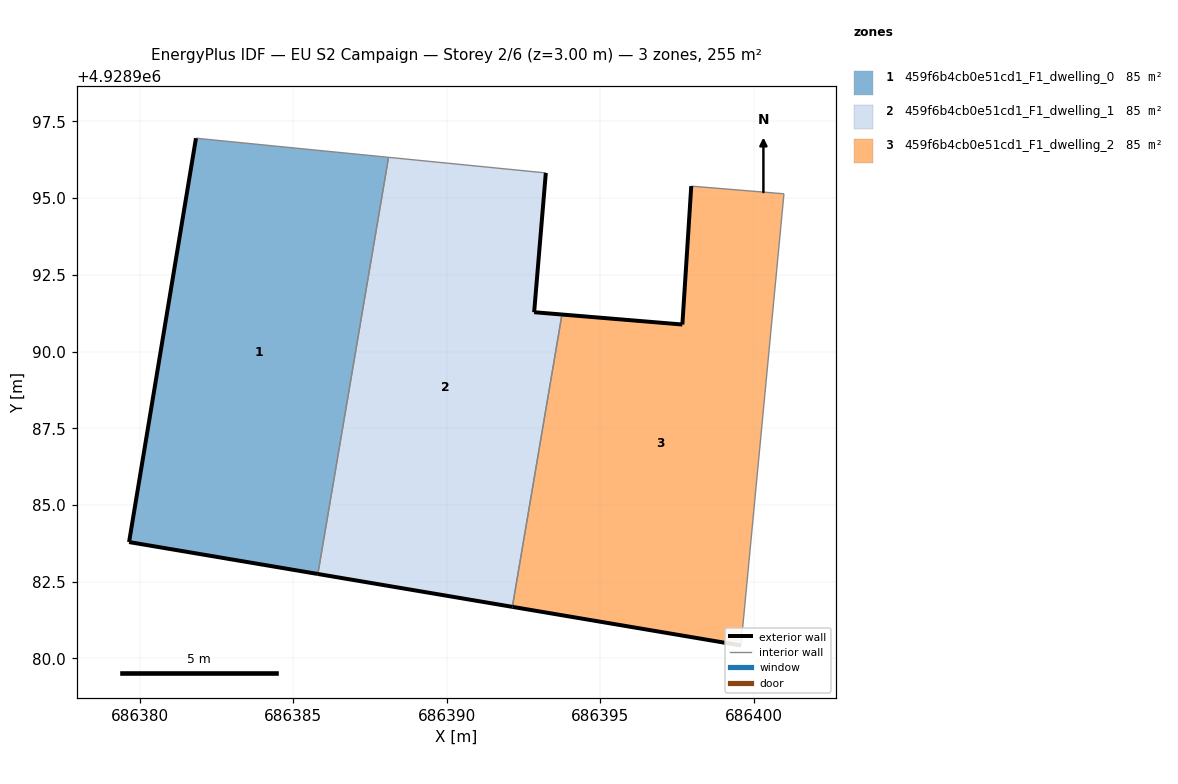
=== STOREY PLAN SPEC (per zone: floor XY polygon, exterior-wall plan segments, windows/doors) ===
zone 1: 459f6b4cb0e51cd1_F1_dwelling_0  (84.9 m²)
  floor: (686385.80, 4928982.75) (686388.10, 4928996.33) (686381.83, 4928996.95) (686379.65, 4928983.79)
  exterior wall: (686385.80, 4928982.75) – (686379.65, 4928983.79)  [6.2 m]
  exterior wall: (686379.65, 4928983.79) – (686381.83, 4928996.95)  [13.3 m]
  interior walls: 2
zone 2: 459f6b4cb0e51cd1_F1_dwelling_1  (84.9 m²)
  floor: (686392.14, 4928981.68) (686393.75, 4928991.21) (686392.85, 4928991.28) (686393.23, 4928995.82) (686388.10, 4928996.33) (686385.80, 4928982.75)
  exterior wall: (686393.23, 4928995.82) – (686392.85, 4928991.28)  [4.6 m]
  exterior wall: (686392.85, 4928991.28) – (686393.75, 4928991.21)  [0.9 m]
  exterior wall: (686392.14, 4928981.68) – (686385.80, 4928982.75)  [6.4 m]
  interior walls: 3
zone 3: 459f6b4cb0e51cd1_F1_dwelling_2  (84.9 m²)
  floor: (686399.59, 4928980.42) (686400.99, 4928995.14) (686397.97, 4928995.39) (686397.68, 4928990.88) (686393.75, 4928991.21) (686392.14, 4928981.68)
  exterior wall: (686399.59, 4928980.42) – (686392.14, 4928981.68)  [7.6 m]
  exterior wall: (686393.75, 4928991.21) – (686397.68, 4928990.88)  [3.9 m]
  exterior wall: (686397.68, 4928990.88) – (686397.97, 4928995.39)  [4.5 m]
  interior walls: 3

=== DERIVED (storey summary) ===
Building: EU S2 Campaign
Storey: 2 of 6  (floor level z = 3.00 m)
Storey gross floor area: 254.8 m²
Zones on this storey: 3
  - 459f6b4cb0e51cd1_F1_dwelling_0: floor 84.9 m²; exterior wall 19.6 m (58.7 m²); WWR 0.0%
  - 459f6b4cb0e51cd1_F1_dwelling_1: floor 84.9 m²; exterior wall 11.9 m (35.7 m²); WWR 0.0%
  - 459f6b4cb0e51cd1_F1_dwelling_2: floor 84.9 m²; exterior wall 16.0 m (48.0 m²); WWR 0.0%
Zone adjacency (shared interzone walls):
  - 459f6b4cb0e51cd1_F1_dwelling_0 ↔ 459f6b4cb0e51cd1_F1_dwelling_1
  - 459f6b4cb0e51cd1_F1_dwelling_1 ↔ 459f6b4cb0e51cd1_F1_dwelling_2